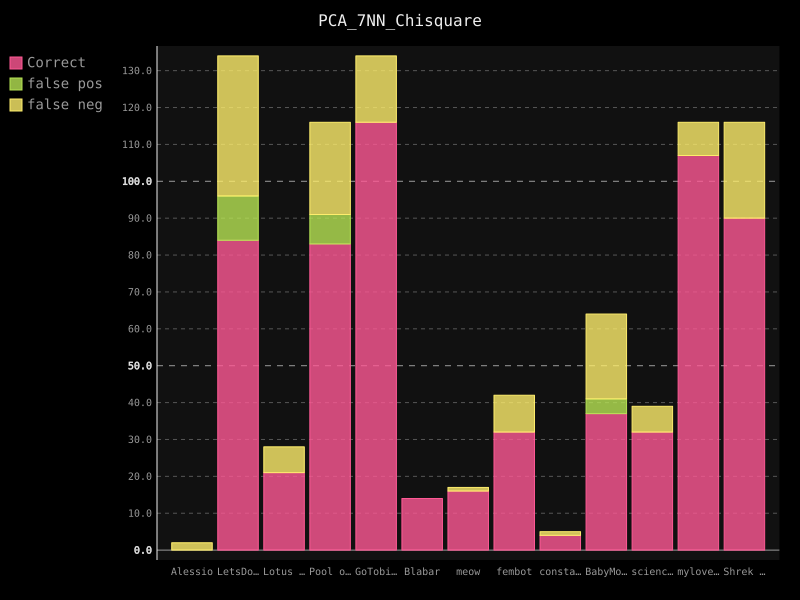

Values plotted in this chart, from the file beside it:
username; guessed_correct; false-positive; false-negative
Alessio; 0; 0; 2
LetsDoThis; 84; 12; 38
Lotus Flower; 21; 0; 7
Pool of Poo; 83; 8; 25
GoTobias; 116; 0; 18
Blabar; 14; 0; 0
meow; 16; 0; 1
fembot; 32; 0; 10
constance; 4; 0; 1
BabyMonkey; 37; 4; 23
science1; 32; 0; 7
mylovelyml; 107; 0; 9
Shrek is Life; 90; 0; 26
